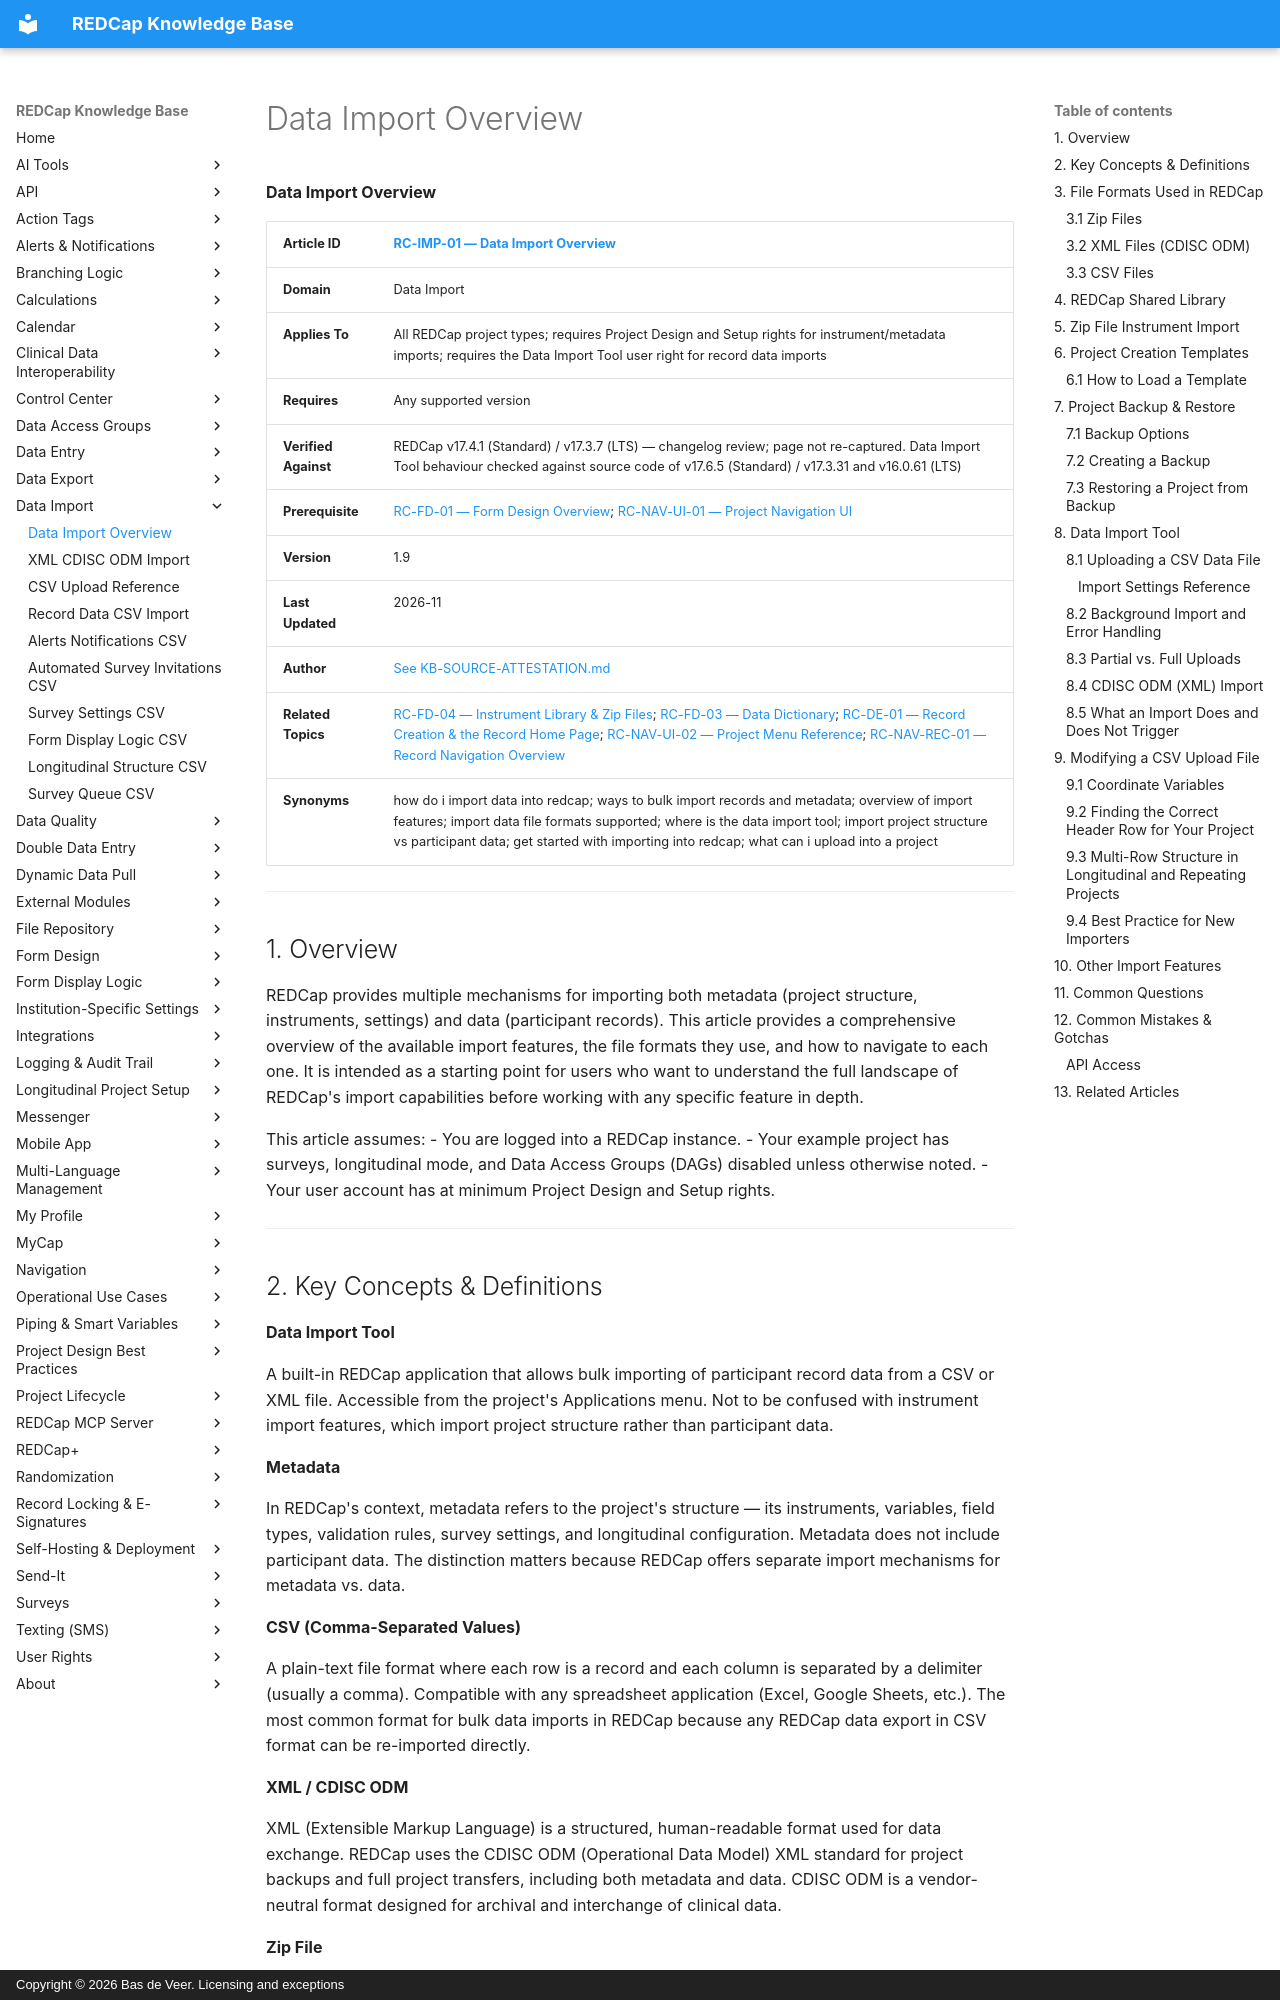

repository: bdeveer/REDCap_KB_RAG · page: RC-IMP-01_Data-Import-Overview/index.html · generator: mkdocs · copyright: Copyright © 2026 Bas de Veer. Licensing and exceptions



**Data Import Overview**

| **Article ID** | [RC-IMP-01 — Data Import Overview](RC-IMP-01_Data-Import-Overview.md) |
|---|---|
| **Domain** | Data Import |
| **Applies To** | All REDCap project types; requires Project Design and Setup rights for instrument/metadata imports; requires the Data Import Tool user right for record data imports |
| **Requires** | Any supported version |
| **Verified Against** | REDCap v17.4.1 (Standard) / v17.3.7 (LTS) — changelog review; page not re-captured. Data Import Tool behaviour checked against source code of v17.6.5 (Standard) / v17.3.31 and v16.0.61 (LTS) |
| **Prerequisite** | [RC-FD-01 — Form Design Overview](RC-FD-01_Form-Design-Overview.md); [RC-NAV-UI-01 — Project Navigation UI](RC-NAV-UI-01_Project-Navigation-UI.md) |
| **Version** | 1.9 |
| **Last Updated** | 2026-11 |
| **Author** | [See KB-SOURCE-ATTESTATION.md](KB-SOURCE-ATTESTATION.md) |
| **Related Topics** | [RC-FD-04 — Instrument Library & Zip Files](RC-FD-04_Instrument-Library-and-Zip-Files.md); [RC-FD-03 — Data Dictionary](RC-FD-03_Data-Dictionary.md); [RC-DE-01 — Record Creation & the Record Home Page](RC-DE-01_Record-Creation-and-Record-Home-Page.md); [RC-NAV-UI-02 — Project Menu Reference](RC-NAV-UI-02_Project-Menu-Reference.md); [RC-NAV-REC-01 — Record Navigation Overview](RC-NAV-REC-01_Record-Navigation-Overview.md) |
| **Synonyms** | how do i import data into redcap; ways to bulk import records and metadata; overview of import features; import data file formats supported; where is the data import tool; import project structure vs participant data; get started with importing into redcap; what can i upload into a project |

---

## 1. Overview

REDCap provides multiple mechanisms for importing both metadata (project structure, instruments, settings) and data (participant records). This article provides a comprehensive overview of the available import features, the file formats they use, and how to navigate to each one. It is intended as a starting point for users who want to understand the full landscape of REDCap's import capabilities before working with any specific feature in depth.

This article assumes:
- You are logged into a REDCap instance.
- Your example project has surveys, longitudinal mode, and Data Access Groups (DAGs) disabled unless otherwise noted.
- Your user account has at minimum Project Design and Setup rights.

---
